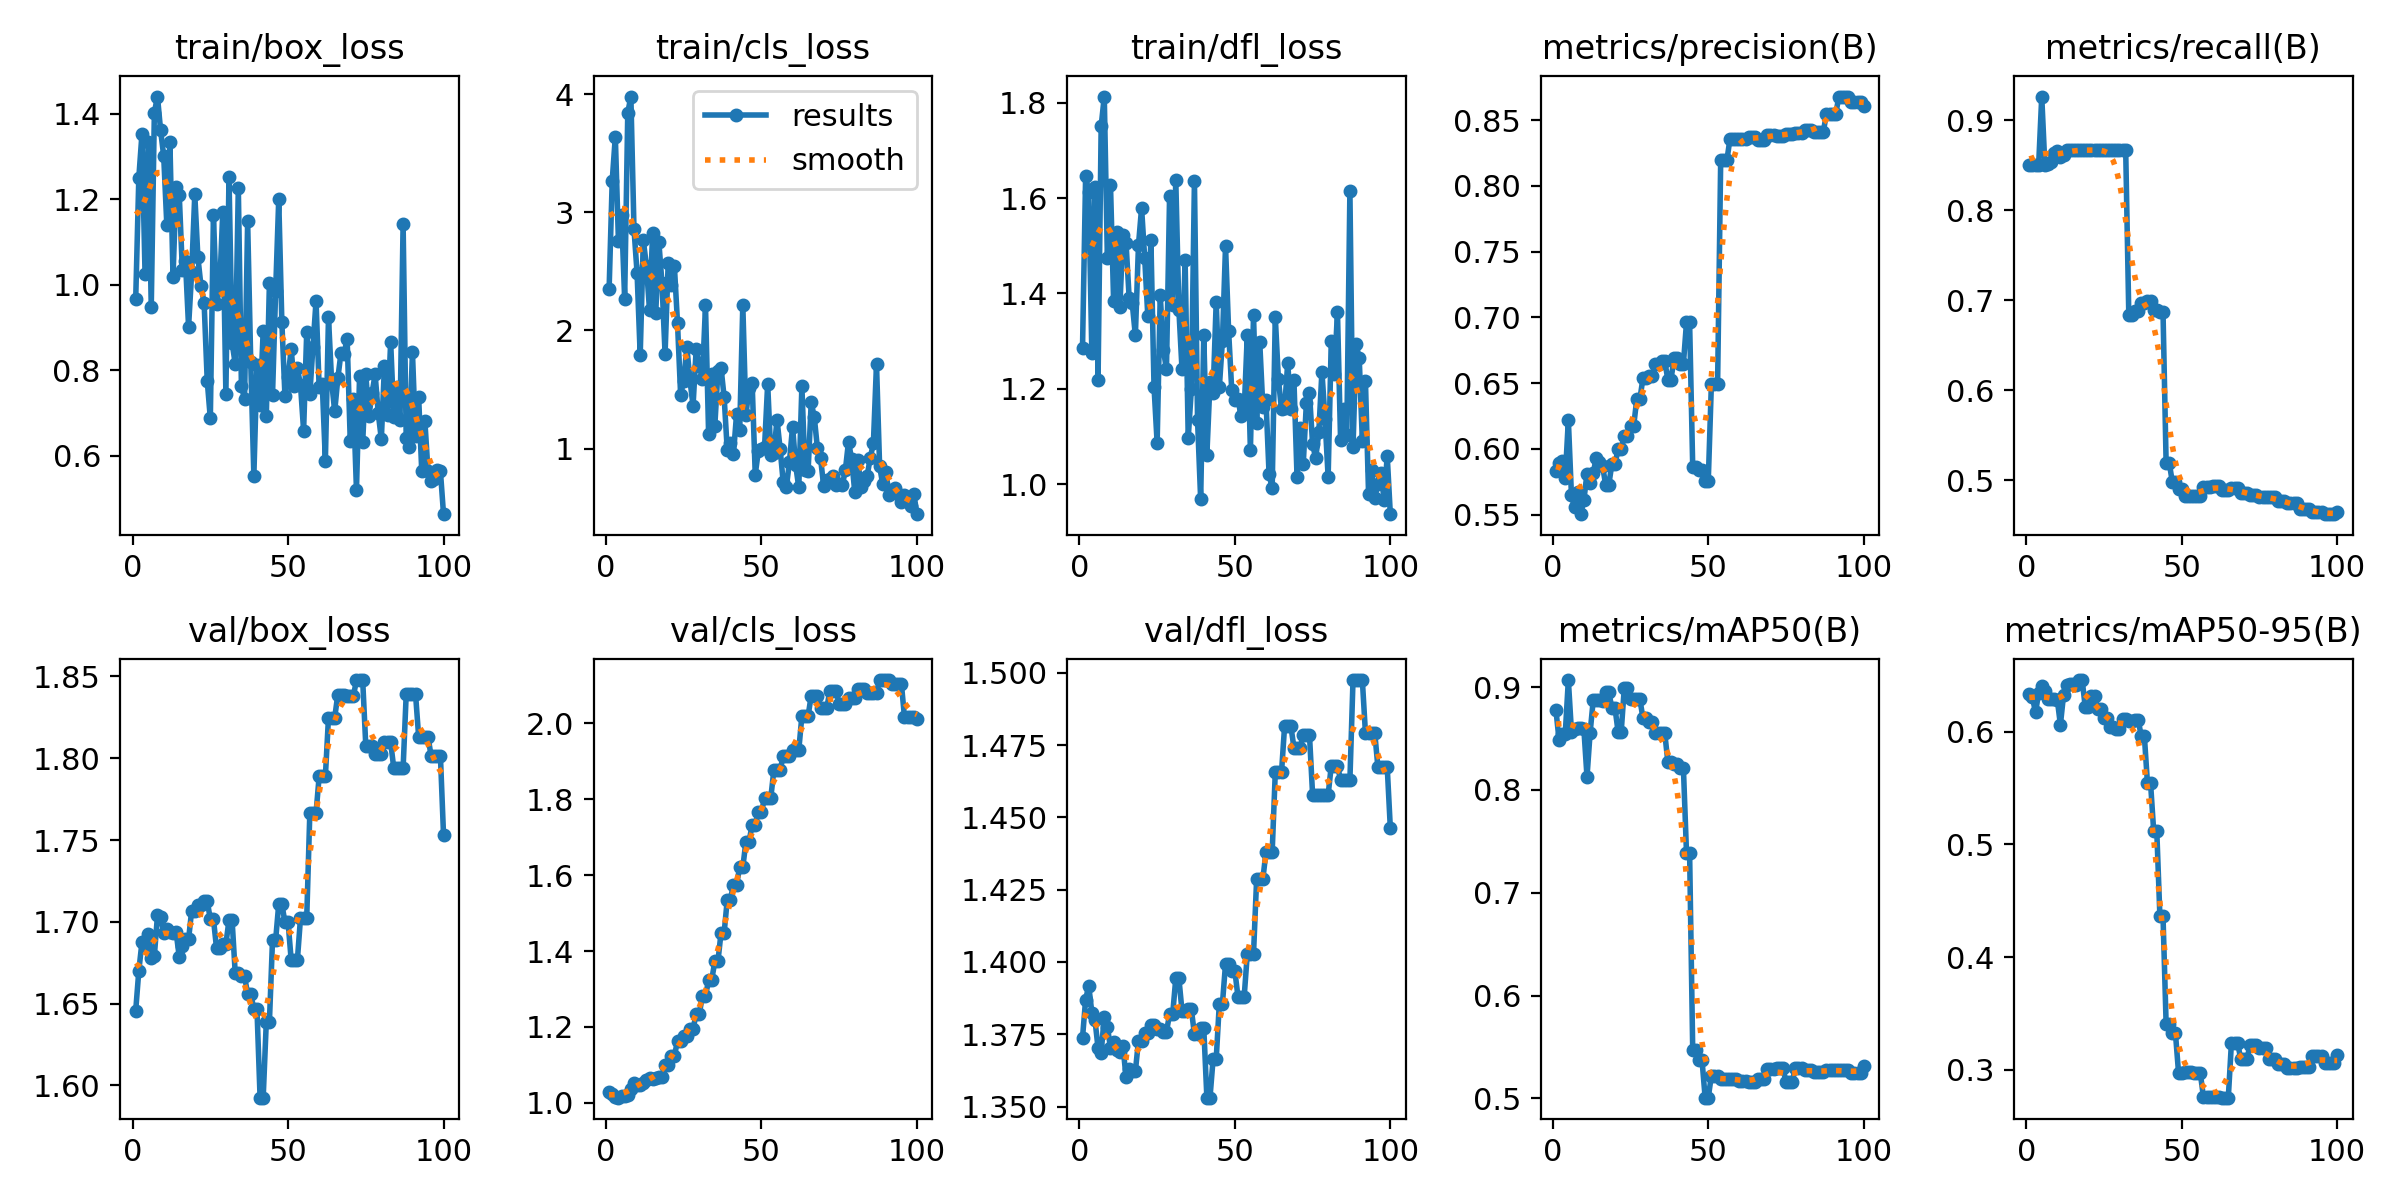

Source data for this figure (header and first rows):
epoch, time, train/box_loss, train/cls_loss, train/dfl_loss, metrics/precision(B), metrics/recall(B), metrics/mAP50(B), metrics/mAP50-95(B), val/box_loss, val/cls_loss, val/dfl_loss, lr/pg0, lr/pg1, lr/pg2
1, 7.879, 0.9664, 2.348, 1.285, 0.5828, 0.85, 0.878, 0.6338, 1.646, 1.029, 1.374, 0, 0, 0
2, 8.162, 1.25, 3.268, 1.646, 0.5892, 0.85, 0.8489, 0.6305, 1.67, 1.023, 1.387, 1.17822e-06, 1.17822e-06, 1.17822e-06
3, 8.408, 1.351, 3.64, 1.613, 0.5904, 0.85, 0.8539, 0.6173, 1.687, 1.015, 1.392, 2.33288e-06, 2.33288e-06, 2.33288e-06
4, 8.713, 1.026, 2.754, 1.275, 0.578, 0.85, 0.8542, 0.6345, 1.686, 1.014, 1.383, 3.46397e-06, 3.46397e-06, 3.46397e-06
5, 9.032, 1.333, 2.977, 1.623, 0.6219, 0.9261, 0.9069, 0.6404, 1.693, 1.017, 1.38, 4.5715e-06, 4.5715e-06, 4.5715e-06
6, 9.357, 0.9478, 2.268, 1.219, 0.5646, 0.85, 0.8566, 0.6361, 1.678, 1.019, 1.37, 5.65548e-06, 5.65548e-06, 5.65548e-06
7, 9.677, 1.403, 3.842, 1.751, 0.5555, 0.8509, 0.8594, 0.6291, 1.679, 1.02, 1.369, 6.71588e-06, 6.71588e-06, 6.71588e-06
8, 10.08, 1.44, 3.979, 1.813, 0.5673, 0.8534, 0.8606, 0.6292, 1.704, 1.037, 1.381, 7.75273e-06, 7.75273e-06, 7.75273e-06
9, 10.44, 1.361, 2.859, 1.474, 0.5503, 0.864, 0.8598, 0.629, 1.703, 1.052, 1.378, 8.76602e-06, 8.76602e-06, 8.76602e-06
10, 10.76, 1.301, 2.484, 1.628, 0.561, 0.8659, 0.8589, 0.6285, 1.693, 1.047, 1.37, 9.75574e-06, 9.75574e-06, 9.75574e-06
11, 11.07, 1.141, 1.791, 1.385, 0.581, 0.8585, 0.8127, 0.6063, 1.696, 1.048, 1.372, 1.07219e-05, 1.07219e-05, 1.07219e-05
12, 11.43, 1.333, 2.762, 1.53, 0.5738, 0.8617, 0.8555, 0.6323, 1.694, 1.053, 1.369, 1.16645e-05, 1.16645e-05, 1.16645e-05
13, 11.75, 1.018, 2.547, 1.371, 0.5816, 0.8667, 0.8873, 0.6419, 1.693, 1.061, 1.369, 1.25835e-05, 1.25835e-05, 1.25835e-05
14, 12.08, 1.229, 2.17, 1.523, 0.5934, 0.8667, 0.8872, 0.6422, 1.694, 1.066, 1.371, 1.3479e-05, 1.3479e-05, 1.3479e-05
15, 12.49, 1.211, 2.827, 1.506, 0.5896, 0.8667, 0.8875, 0.6421, 1.679, 1.063, 1.36, 1.43509e-05, 1.43509e-05, 1.43509e-05
16, 12.85, 1.034, 2.15, 1.391, 0.5871, 0.8667, 0.8867, 0.6418, 1.685, 1.066, 1.363, 1.51993e-05, 1.51993e-05, 1.51993e-05
17, 13.2, 1.054, 2.747, 1.379, 0.5726, 0.8667, 0.8953, 0.6459, 1.689, 1.07, 1.362, 1.60241e-05, 1.60241e-05, 1.60241e-05
18, 13.53, 0.9013, 2.402, 1.312, 0.5726, 0.8667, 0.8953, 0.6459, 1.689, 1.07, 1.362, 1.68253e-05, 1.68253e-05, 1.68253e-05
19, 13.84, 1.029, 1.802, 1.502, 0.5884, 0.8667, 0.8797, 0.6218, 1.707, 1.1, 1.373, 1.7603e-05, 1.7603e-05, 1.7603e-05
20, 14.13, 1.211, 2.571, 1.579, 0.5884, 0.8667, 0.8797, 0.6218, 1.707, 1.1, 1.373, 1.83571e-05, 1.83571e-05, 1.83571e-05
21, 14.43, 1.064, 2.384, 1.474, 0.5997, 0.8667, 0.8566, 0.6318, 1.71, 1.124, 1.376, 1.90876e-05, 1.90876e-05, 1.90876e-05
22, 14.71, 0.9967, 2.542, 1.353, 0.5997, 0.8667, 0.8566, 0.6318, 1.71, 1.124, 1.376, 1.97946e-05, 1.97946e-05, 1.97946e-05
23, 15.03, 0.9578, 2.061, 1.511, 0.6096, 0.8667, 0.8995, 0.6198, 1.713, 1.163, 1.378, 2.0478e-05, 2.0478e-05, 2.0478e-05
24, 15.31, 0.7752, 1.456, 1.204, 0.6096, 0.8667, 0.8995, 0.6198, 1.713, 1.163, 1.378, 2.11379e-05, 2.11379e-05, 2.11379e-05
25, 15.64, 0.687, 1.575, 1.086, 0.6171, 0.8667, 0.8888, 0.6126, 1.702, 1.176, 1.377, 2.17741e-05, 2.17741e-05, 2.17741e-05
26, 15.95, 1.162, 1.861, 1.396, 0.6171, 0.8667, 0.8888, 0.6126, 1.702, 1.176, 1.377, 2.23869e-05, 2.23869e-05, 2.23869e-05
27, 16.29, 0.9543, 1.578, 1.282, 0.6377, 0.8667, 0.8883, 0.6044, 1.684, 1.195, 1.376, 2.2976e-05, 2.2976e-05, 2.2976e-05
28, 16.68, 0.9936, 1.363, 1.241, 0.6377, 0.8667, 0.8883, 0.6044, 1.684, 1.195, 1.376, 2.35417e-05, 2.35417e-05, 2.35417e-05
29, 17.02, 1.169, 1.841, 1.603, 0.6537, 0.8667, 0.8698, 0.6028, 1.686, 1.234, 1.382, 2.40837e-05, 2.40837e-05, 2.40837e-05
30, 17.32, 0.7452, 1.703, 1.376, 0.6537, 0.8667, 0.8698, 0.6028, 1.686, 1.234, 1.382, 2.46022e-05, 2.46022e-05, 2.46022e-05
31, 17.67, 1.252, 1.59, 1.638, 0.6555, 0.8667, 0.8659, 0.611, 1.701, 1.281, 1.394, 2.50971e-05, 2.50971e-05, 2.50971e-05
32, 17.97, 0.8638, 2.211, 1.365, 0.6555, 0.8667, 0.8659, 0.611, 1.701, 1.281, 1.394, 2.55685e-05, 2.55685e-05, 2.55685e-05
33, 18.39, 0.815, 1.124, 1.241, 0.6646, 0.6833, 0.8556, 0.6098, 1.669, 1.324, 1.383, 2.60163e-05, 2.60163e-05, 2.60163e-05
34, 18.72, 1.227, 1.628, 1.47, 0.6646, 0.6833, 0.8556, 0.6098, 1.669, 1.324, 1.383, 2.64405e-05, 2.64405e-05, 2.64405e-05
35, 19.12, 0.7631, 1.195, 1.097, 0.667, 0.6877, 0.8555, 0.6106, 1.667, 1.373, 1.384, 2.68412e-05, 2.68412e-05, 2.68412e-05
36, 19.4, 0.7329, 1.656, 1.199, 0.667, 0.6877, 0.8555, 0.6106, 1.667, 1.373, 1.384, 2.72183e-05, 2.72183e-05, 2.72183e-05
37, 19.74, 1.148, 1.683, 1.636, 0.6526, 0.6975, 0.8274, 0.5963, 1.656, 1.448, 1.375, 2.75718e-05, 2.75718e-05, 2.75718e-05
38, 20.04, 0.8181, 1.435, 1.134, 0.6526, 0.6975, 0.8274, 0.5963, 1.656, 1.448, 1.375, 2.79018e-05, 2.79018e-05, 2.79018e-05
39, 20.36, 0.5529, 0.9854, 0.9678, 0.6687, 0.699, 0.8253, 0.5544, 1.647, 1.535, 1.377, 2.82082e-05, 2.82082e-05, 2.82082e-05
40, 20.68, 0.812, 1.05, 1.312, 0.6687, 0.699, 0.8253, 0.5544, 1.647, 1.535, 1.377, 2.84911e-05, 2.84911e-05, 2.84911e-05
41, 20.99, 0.7182, 0.9547, 1.062, 0.6644, 0.6895, 0.8218, 0.5119, 1.593, 1.575, 1.353, 2.87504e-05, 2.87504e-05, 2.87504e-05
42, 21.28, 0.8919, 1.296, 1.213, 0.6644, 0.6895, 0.8218, 0.5119, 1.593, 1.575, 1.353, 2.89861e-05, 2.89861e-05, 2.89861e-05
43, 21.58, 0.6922, 1.157, 1.191, 0.6961, 0.6873, 0.7388, 0.4364, 1.639, 1.62, 1.366, 2.91983e-05, 2.91983e-05, 2.91983e-05
44, 21.87, 1.003, 2.216, 1.383, 0.6961, 0.6873, 0.7388, 0.4364, 1.639, 1.62, 1.366, 2.93869e-05, 2.93869e-05, 2.93869e-05
45, 22.18, 0.7418, 1.284, 1.203, 0.5864, 0.5196, 0.547, 0.341, 1.689, 1.688, 1.386, 2.9552e-05, 2.9552e-05, 2.9552e-05
46, 22.45, 0.9841, 1.514, 1.301, 0.5864, 0.5196, 0.547, 0.341, 1.689, 1.688, 1.386, 2.96935e-05, 2.96935e-05, 2.96935e-05
47, 22.75, 1.199, 1.558, 1.499, 0.584, 0.4981, 0.5369, 0.3324, 1.711, 1.732, 1.399, 2.98114e-05, 2.98114e-05, 2.98114e-05
48, 23.03, 0.9131, 0.7805, 1.32, 0.584, 0.4981, 0.5369, 0.3324, 1.711, 1.732, 1.399, 2.99058e-05, 2.99058e-05, 2.99058e-05
49, 23.33, 0.7396, 0.9801, 1.196, 0.5755, 0.4904, 0.5007, 0.2974, 1.7, 1.766, 1.397, 2.99766e-05, 2.99766e-05, 2.99766e-05
50, 23.61, 0.783, 0.9962, 1.177, 0.5755, 0.4904, 0.5007, 0.2974, 1.7, 1.766, 1.397, 3.00238e-05, 3.00238e-05, 3.00238e-05
51, 23.91, 0.8498, 1.016, 1.179, 0.6491, 0.4829, 0.5221, 0.298, 1.677, 1.803, 1.388, 3.00475e-05, 3.00475e-05, 3.00475e-05
52, 24.19, 0.7636, 1.548, 1.142, 0.6491, 0.4829, 0.5221, 0.298, 1.677, 1.803, 1.388, 3.00476e-05, 3.00476e-05, 3.00476e-05
53, 24.47, 0.8039, 0.9485, 1.155, 0.6491, 0.4829, 0.5221, 0.298, 1.677, 1.803, 1.388, 3.00242e-05, 3.00242e-05, 3.00242e-05
54, 24.77, 0.7651, 0.9656, 1.314, 0.8196, 0.4827, 0.5192, 0.2968, 1.702, 1.877, 1.403, 2.99772e-05, 2.99772e-05, 2.99772e-05
55, 25.07, 0.6585, 1.245, 1.071, 0.8196, 0.4827, 0.5192, 0.2968, 1.702, 1.877, 1.403, 2.99066e-05, 2.99066e-05, 2.99066e-05
56, 25.36, 0.8888, 0.9984, 1.354, 0.8196, 0.4827, 0.5192, 0.2968, 1.702, 1.877, 1.403, 2.98125e-05, 2.98125e-05, 2.98125e-05
57, 25.67, 0.7436, 0.7148, 1.128, 0.8359, 0.4927, 0.5191, 0.2762, 1.766, 1.913, 1.429, 2.96948e-05, 2.96948e-05, 2.96948e-05
58, 25.95, 0.8551, 0.6726, 1.298, 0.8359, 0.4927, 0.5191, 0.2762, 1.766, 1.913, 1.429, 2.95535e-05, 2.95535e-05, 2.95535e-05
59, 26.26, 0.9616, 0.8862, 1.162, 0.8359, 0.4927, 0.5191, 0.2762, 1.766, 1.913, 1.429, 2.93887e-05, 2.93887e-05, 2.93887e-05
60, 26.6, 0.7599, 1.186, 1.177, 0.8359, 0.4939, 0.5168, 0.2755, 1.789, 1.929, 1.438, 2.92003e-05, 2.92003e-05, 2.92003e-05
... 40 more rows
